13-way image classification set "data" from GitHub (finknj/ChessMate); label vocabulary: blue bishop, blue king, blue knight, blue pawn, blue queen, blue rook, temp, yellow bishop, yellow king, yellow knight, yellow pawn, yellow queen, yellow rook.

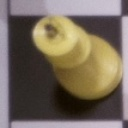
Label: yellow king

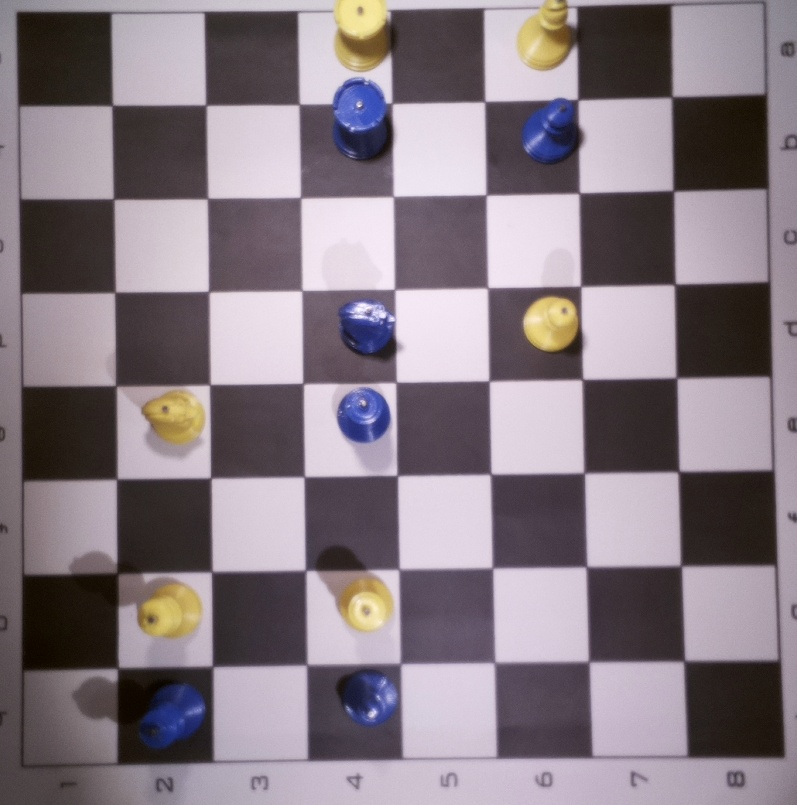
Label: temp

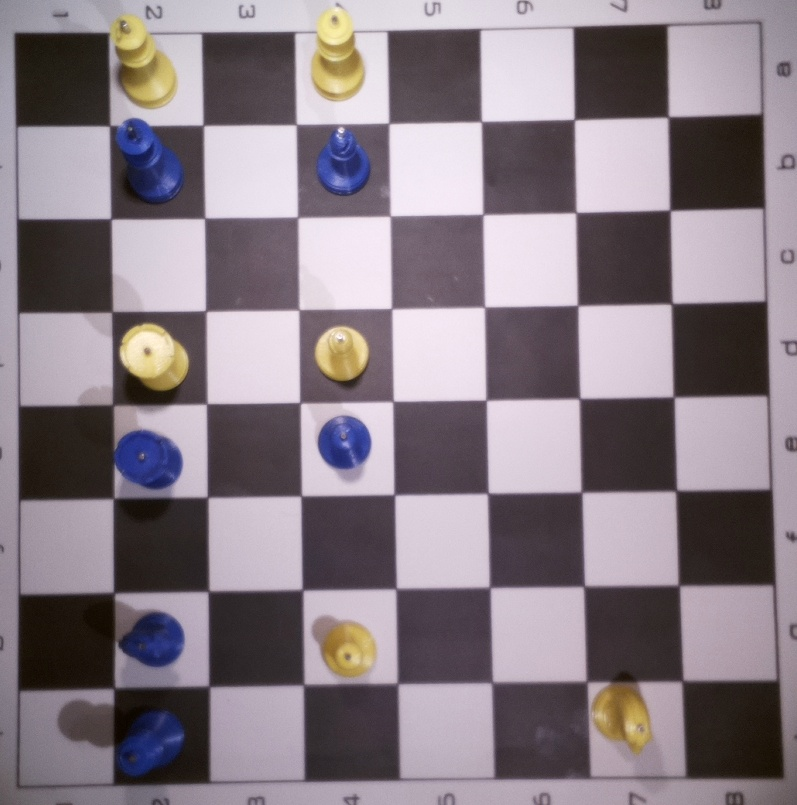
Label: temp

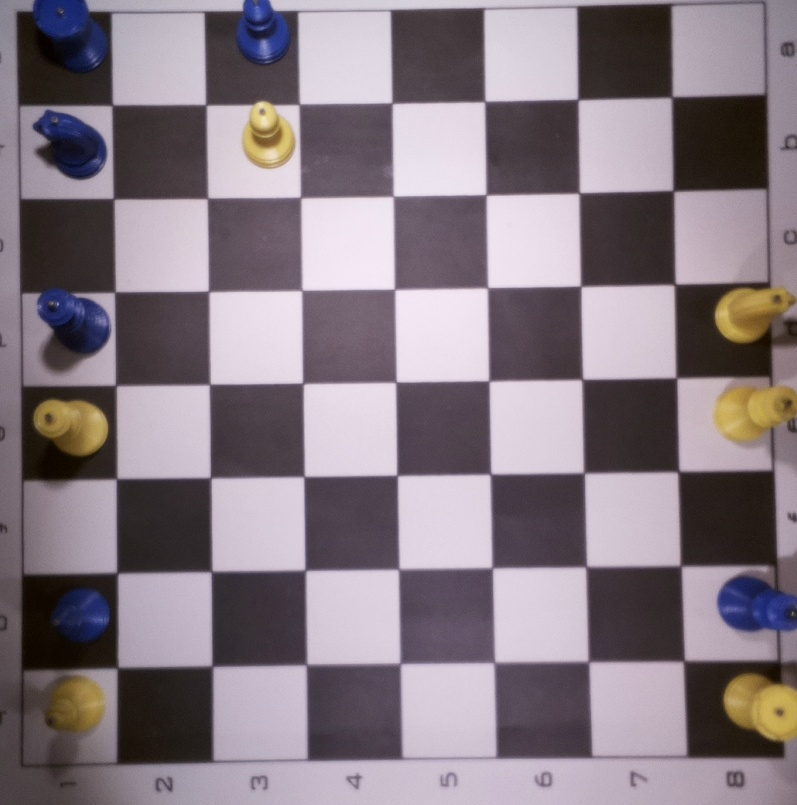
Label: temp

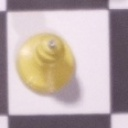
Label: yellow bishop

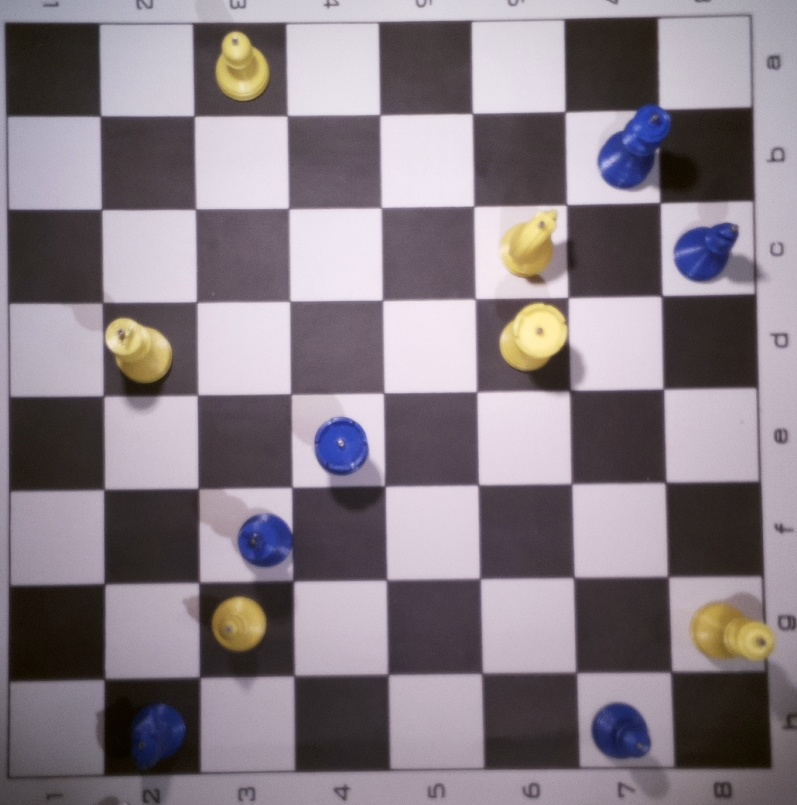
Label: temp
